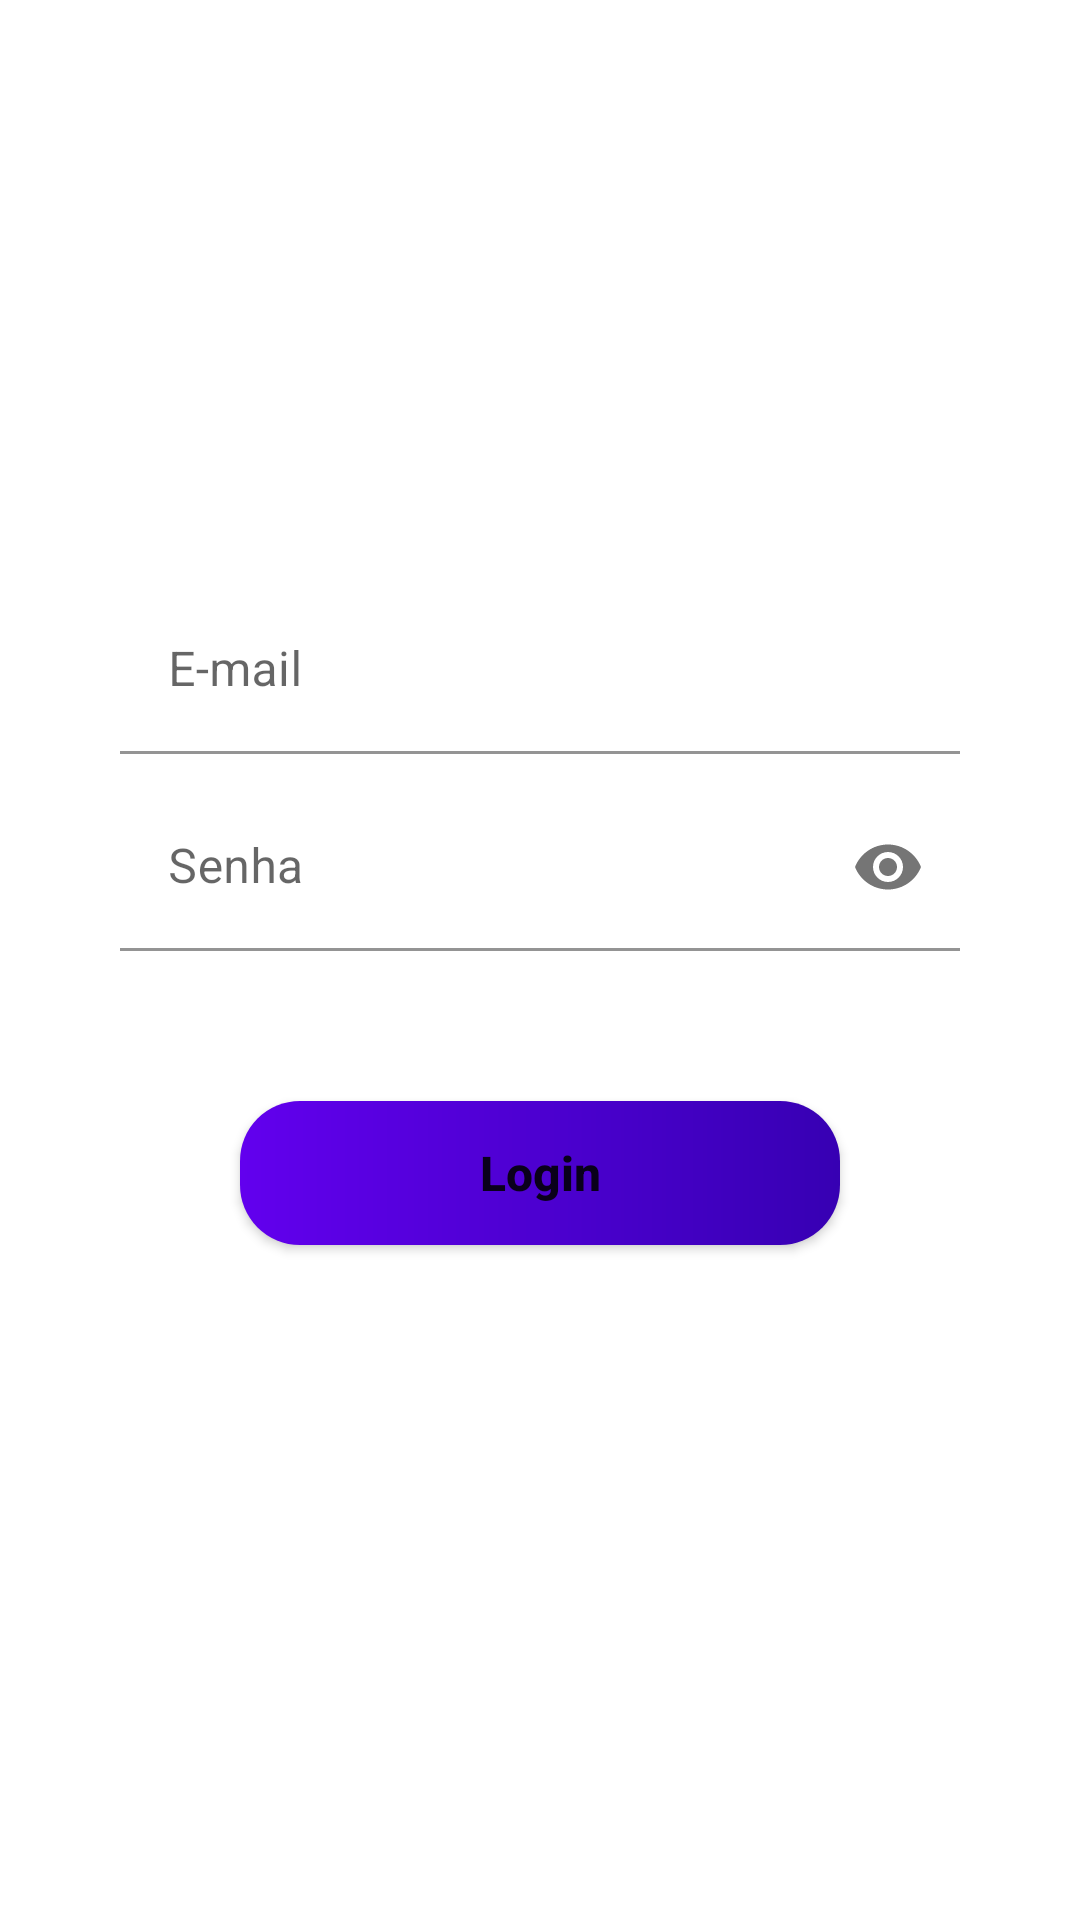

Here is an Android app screen rendered from its layout file. Give the layout XML and the strings, colors and styles it references.
<!-- AndroidManifest.xml: application theme Theme.User -->
<!-- res/layout/activity_main.xml -->
<?xml version="1.0" encoding="utf-8"?>
<androidx.constraintlayout.widget.ConstraintLayout
    xmlns:android="http://schemas.android.com/apk/res/android"
    xmlns:app="http://schemas.android.com/apk/res-auto"
    xmlns:tools="http://schemas.android.com/tools"
    android:layout_width="match_parent"
    android:layout_height="match_parent"
    tools:context=".Activity.MainActivity">

    <RelativeLayout
        android:layout_width="match_parent"
        android:layout_height="match_parent"
        android:background="@color/gray"
        android:gravity="center"
        app:layout_constraintBottom_toBottomOf="parent"
        app:layout_constraintEnd_toEndOf="parent"
        app:layout_constraintStart_toStartOf="parent">

        <com.google.android.material.textfield.TextInputLayout
            android:id="@+id/textEmail"
            android:layout_width="match_parent"
            android:layout_height="wrap_content"
            android:layout_marginStart="40dp"
            android:layout_marginEnd="40dp"
            app:boxBackgroundColor="@color/white">

            <EditText
                android:id="@+id/editEmail"
                android:background="@drawable/rounded_border"
                android:layout_width="match_parent"
                android:layout_height="wrap_content"
                android:ems="10"
                android:hint="@string/app_email"
                android:importantForAutofill="no"
                android:inputType="textEmailAddress"
                android:focusable="true" />

        </com.google.android.material.textfield.TextInputLayout>

        <com.google.android.material.textfield.TextInputLayout
            android:id="@+id/passworLayout"
            android:layout_width="match_parent"
            android:layout_height="wrap_content"
            android:layout_marginStart="40dp"
            android:layout_marginEnd="40dp"
            android:layout_marginTop="10dp"
            app:boxBackgroundColor="@color/white"
            app:passwordToggleEnabled="true"
            android:layout_below="@+id/textEmail">

            <EditText
                android:id="@+id/editPass"
                android:background="@drawable/rounded_border"
                android:layout_width="match_parent"
                android:layout_height="wrap_content"
                android:ems="10"
                android:inputType="textPassword"
                android:hint="@string/app_pass"
                android:layout_below="@id/editEmail"
                android:importantForAutofill="no" />

        </com.google.android.material.textfield.TextInputLayout>

        <Button
            android:id="@+id/butLogin"
            android:layout_width="match_parent"
            android:layout_height="wrap_content"
            android:layout_marginStart="80dp"
            android:layout_marginEnd="80dp"
            android:layout_marginTop="50dp"
            android:background="@drawable/button_border"
            android:text="@string/button"
            android:textAllCaps="false"
            android:textSize="16sp"
            android:textStyle="bold"
            android:layout_below="@+id/passworLayout"/>

        <TextView
            android:id="@+id/textRegister"
            android:gravity="center"
            android:layout_width="match_parent"
            android:layout_height="wrap_content"
            android:layout_marginTop="10dp"
            android:textSize="14sp"
            android:textColor="@color/white"
            android:text="@string/registration_text"
            android:layout_below="@id/butLogin" />

    </RelativeLayout>

</androidx.constraintlayout.widget.ConstraintLayout>
<!-- resources referenced by this layout -->
<resources>
  <!-- drawable button_border (drawable) -->
  <?xml version="1.0" encoding="utf-8"?>
  <shape xmlns:android="http://schemas.android.com/apk/res/android">
      <gradient
          android:startColor="@color/purple_500"
          android:endColor="@color/purple_700"/>
      <corners android:radius="20dp"/>
  
  </shape>
  <!-- drawable rounded_border (drawable) -->
  <?xml version="1.0" encoding="utf-8"?>
  <shape xmlns:android="http://schemas.android.com/apk/res/android">
      <gradient
          android:startColor="@android:color/white"
          android:endColor="@android:color/white"/>
      <corners android:radius="10dp"/>
  
  </shape>
  <string name="app_email">E-mail</string>
  <string name="app_pass">Senha</string>
  <string name="button">Login</string>
  <string name="registration_text">Não tem cadastro? Clique aqui!</string>
  <style name="Theme.User" parent="Theme.MaterialComponents.DayNight.NoActionBar">
          
          <item name="colorPrimary">@color/purple_500</item>
          <item name="colorPrimaryVariant">@color/purple_700</item>
          <item name="colorOnPrimary">@color/white</item>
          
          <item name="colorSecondary">@color/teal_200</item>
          <item name="colorSecondaryVariant">@color/teal_700</item>
          <item name="colorOnSecondary">@color/black</item>
          
          <item name="android:statusBarColor" tools:targetApi="l">?attr/colorPrimaryVariant</item>
          
  
          <item name="toolbarStyle">@style/ToolbarStyle</item>
      </style>
  <style name="ToolbarStyle" parent="Widget.AppCompat.Toolbar">
          <item name="titleTextAppearance">@style/ToolbarStyle.Title</item>
      </style>
  <style name="ToolbarStyle.Title" parent="TextAppearance.AppCompat.Title">
          <item name="android:textColor">#FFFFFF</item>
          <item name="android:textSize">25dp</item>
      </style>
  <!-- not gathered from this repository: default colours our renderer supplied (Android Studio template values) -->
  <color name="purple_500">#FF6200EE</color>
  <color name="purple_700">#FF3700B3</color>
  <color name="teal_200">#FF03DAC5</color>
  <color name="teal_700">#FF018786</color>
  <color name="black">#FF000000</color>
  <color name="white">#FFFFFFFF</color>
</resources>
